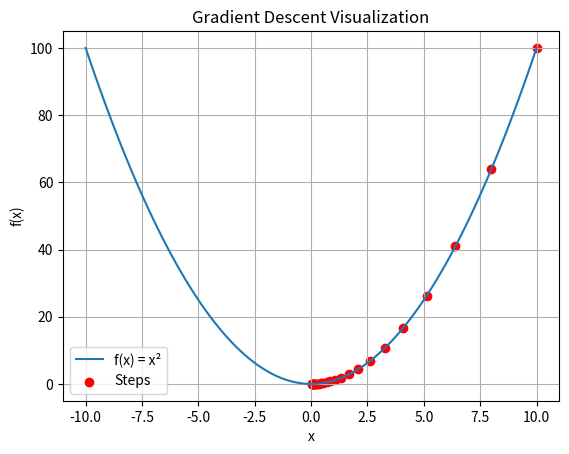

Python code for this plot:
import numpy as np
import matplotlib.pyplot as plt

# Function and its derivative
def f(x):
    return x**2

def df(x):
    return 2*x

# Starting point
x = 10    # start far from minimum
learning_rate = 0.1
iterations = 25

x_history = [x]

# Gradient Descent Loop
for i in range(iterations):
    grad = df(x)
    x = x - learning_rate * grad
    x_history.append(x)

# Plot the function
x_vals = np.linspace(-10, 10, 100)
y_vals = f(x_vals)

plt.plot(x_vals, y_vals, label="f(x) = x²")
plt.scatter(x_history, f(np.array(x_history)), color='red', label="Steps")
plt.title("Gradient Descent Visualization")
plt.xlabel("x")
plt.ylabel("f(x)")
plt.legend()
plt.grid(True)
plt.show()
